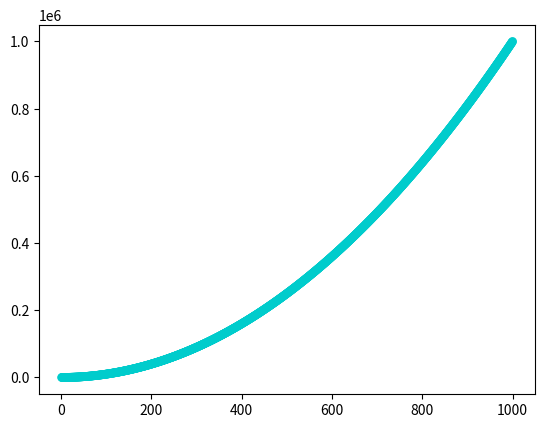

Here is the Python script that generated this plot:
#scatter（）散点图 去除原点轮廓，定义原点颜色

import matplotlib.pyplot as plt

x_values=list(range(1,1001))
y_values=[x**2 for x in x_values]#**2 2次方, **3 3次方

#plt.scatter(x_values,y_values,s=40)
#plt.scatter(x_values,y_values,c='blue',edgecolor='none',s=40) #直接定义颜色，去除原点的外轮廓

plt.scatter(x_values,y_values,c=(0,0.8,0.8),edgecolor='none',s=40) #使用RGB定义颜色，去除原点的外轮廓

plt.axis=([0,1100,0,1100000])#设置每个坐标轴的的取值范围



'''
plt.title("square Numbers",fontsize=24)
plt.xlabel("value",fontsize=14)
plt.ylabel("square of value",fontsize=14)
plt.tick_params(axis='both',which='major',labelsize=14)  #axis轴线tick刻度=both，字体大小
'''

plt.show()
